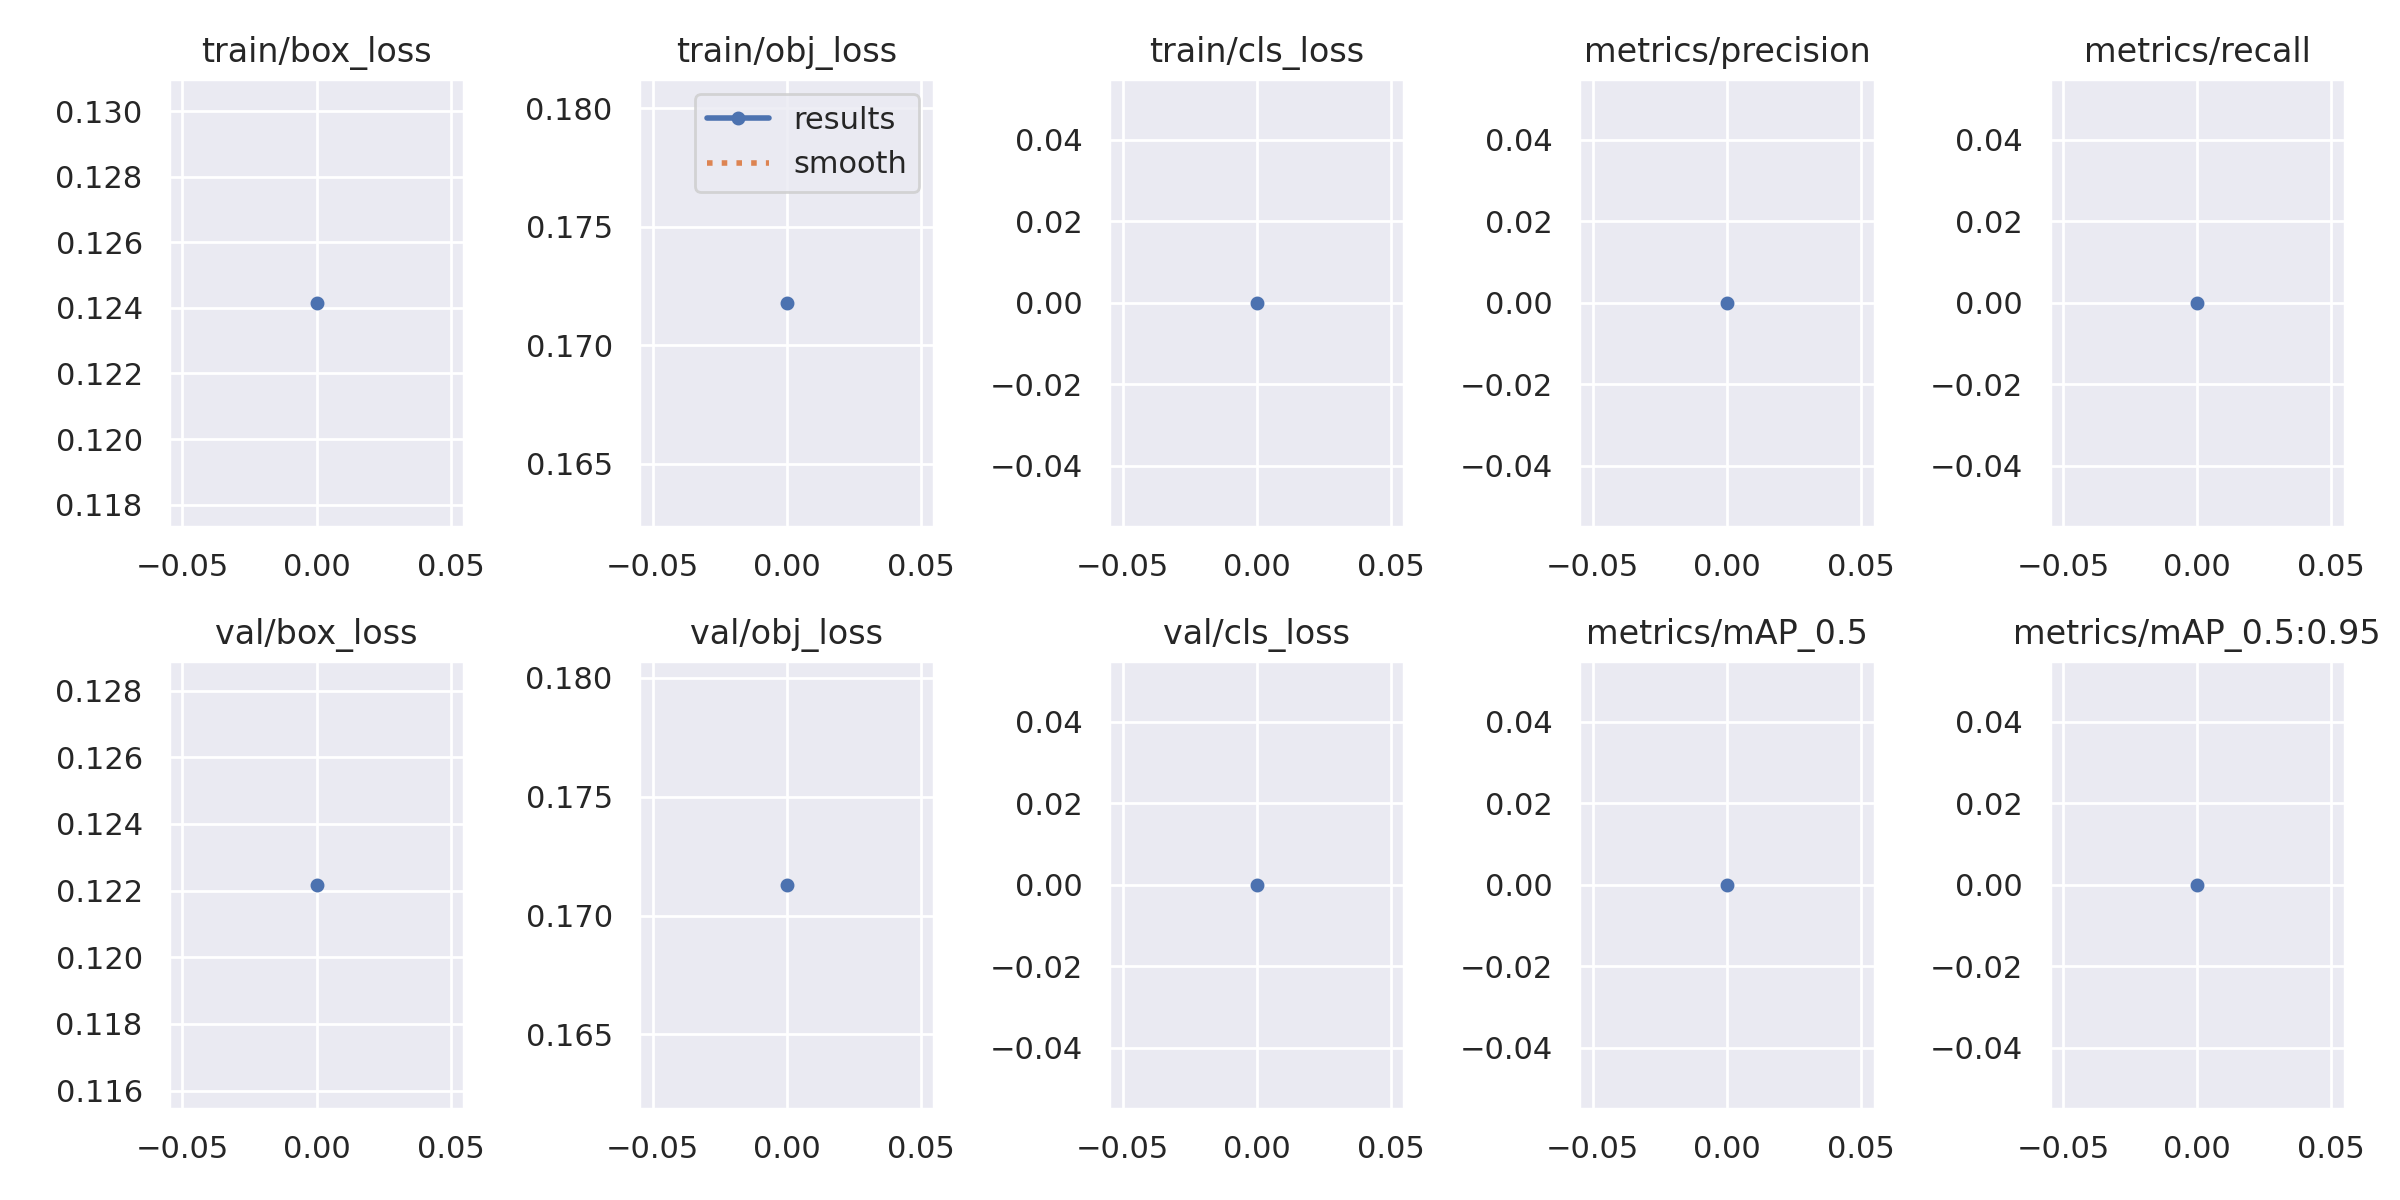

The data file committed next to this chart (first rows):
epoch, train/box_loss, train/obj_loss, train/cls_loss, metrics/precision, metrics/recall, metrics/mAP_0.5, metrics/mAP_0.5:0.95, val/box_loss, val/obj_loss, val/cls_loss, x/lr0, x/lr1, x/lr2
0, 0.1242, 0.1718, 0, 0, 0, 0, 0, 0.1222, 0.1713, 0, 0.0946, 0.0006, 0.0006
